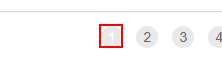
Task: Dispatcher project
Workflow: GetTransactionData

Step 1: find the link '{0}' (msedge.exe)

Step 2 [then]: click on the link '{0}' (msedge.exe) (same screen as step 1)
